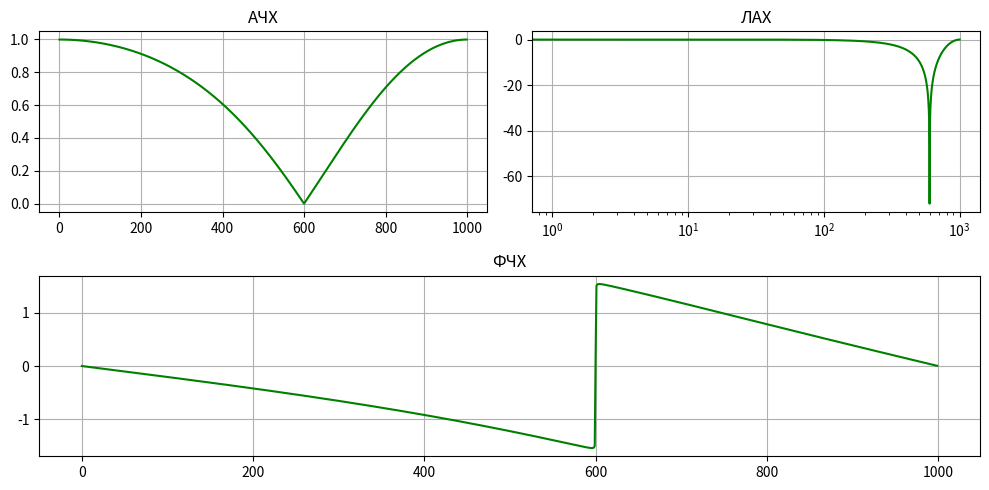

Recreate this plot in Python.
import numpy as np
import matplotlib.pyplot as plt
import math

def Filtr(s, sign):
    buf_x = np.zeros(3)
    buf_y = np.zeros(2)
    sign_new = np.zeros(len(sign))
    for n in range(len(sign)):
        buf_x[2] = buf_x[1]
        buf_x[1] = buf_x[0]
        buf_x[0] = sign[n]
        sign_new[n] = s[0] * buf_x[0] + s[1] * buf_x[1] + s[2] * buf_x[2] - s[4] * buf_y[0] - s[5] * buf_y[1]
        buf_y[1] = buf_y[0]
        buf_y[0] = sign_new[n]
    return sign_new


def noise(length):
    sign = np.zeros(length)
    t = np.arange(length)
    for k in range(length // 2):
        if k == 0:
            sign = 0.5
        else:
            sign = sign + np.cos(2 * np.pi * t * k / length)
    return sign

def DFT(sign):
    characteristics = {'imag': np.zeros([len(sign)//2]),
                       'real': np.zeros([len(sign)//2]),
                       'amp': np.zeros([len(sign)//2]),
                       'phase': np.zeros([len(sign)//2]),
                       'log_amp': np.zeros([len(sign)//2])}
    for k in range(len(sign) // 2):
        S = 0
        for n in range(len(sign)):
            S = S + sign[n] * math.e ** complex(0, -2 * math.pi * n * k / len(sign))
        characteristics['imag'][k] = S.imag
        characteristics['real'][k] = S.real
        characteristics['amp'][k] = 2 * abs(S) / len(sign)
        characteristics['log_amp'][k] = 20 * math.log10(2 * abs(S) / len(sign))
        if characteristics['amp'][k] < 0.01 and Zer:
            characteristics['phase'][k] = 0
        else:
            characteristics['phase'][k] = math.atan2(S.imag, S.real)
    return characteristics

N = 2000
x = noise(N)
Zer = False

s = [[0.54, 0.334, 0.54, 1, 0.334, 0.081]]

for i in range(len(s)):
     x = Filtr(s[i], x)
X = DFT(x)

fig = plt.figure(figsize=(10, 5), dpi=100)

plt.subplot(2, 2, 1) 
plt.title('АЧХ') 
plt.plot(X['amp'],'g-') 
plt.grid(True)  
ax = plt.gca()  

plt.subplot(2, 2, 2) 
plt.title('ЛАХ') 
plt.plot(X['log_amp'],'g-')  
plt.grid(True)
plt.xscale('log') 
ax = plt.gca()  

plt.subplot(2, 2,(3,4))
plt.title('ФЧХ') 
plt.plot(X['phase'],'g-')  
plt.grid(True)  
ax = plt.gca()  


plt.tight_layout()  
plt.show()   